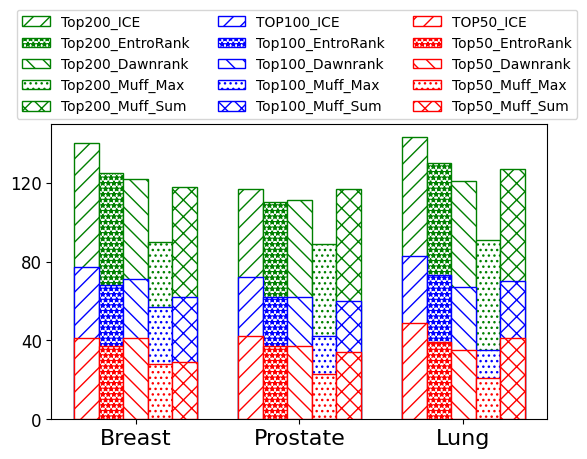

This figure's Python source:
import matplotlib.pyplot as plt
import numpy as np
import matplotlib as mpl
mpl.rcParams["font.family"] = 'Times New Roman'  #默认字体类型
fig = plt.figure()
patterns = ["/ /"  ,"***", "\ \ " ,"..." , "XX"]
ax = fig.add_subplot(111)
plt.ylim(ymax=150, ymin=0)

labels = ['Breast', 'Prostate', 'Lung']
TOP50_CERW = [41 , 42, 49]
TOP50_EntroRank = [37 , 37, 39]
TOP50_Dawnrank = [41 , 37, 35]
TOP50_Muff_Max = [28 , 23, 21]
TOP50_Muff_Sum = [29 , 34, 41]

TOP100_CERW = [77 , 72, 83]
TOP100_EntroRank = [68 , 62, 73]
TOP100_Dawnrank = [71 , 62, 67]
TOP100_Muff_Max = [57 , 42, 35]
TOP100_Muff_Sum = [62 , 60, 70]

TOP200_CERW = [140 , 117, 143]
TOP200_EntroRank = [125 , 110, 130]
TOP200_Dawnrank = [122 , 111, 121]
TOP200_Muff_Max = [90 , 89, 91]
TOP200_Muff_Sum = [118 , 117, 127]

index = np.arange(len(labels))
bar_width = 0.15

ax.bar(index,TOP200_CERW, bar_width,color='white', edgecolor='g', hatch=patterns[0], label='Top200_ICE')
ax.bar(index+bar_width,TOP200_EntroRank, bar_width,color='white', edgecolor='g', hatch=patterns[1], label='Top200_EntroRank')
ax.bar(index+2*bar_width,TOP200_Dawnrank, bar_width,color='white', edgecolor='g', hatch=patterns[2], label='Top200_Dawnrank')
ax.bar(index+3*bar_width,TOP200_Muff_Max, bar_width,color='white', edgecolor='g', hatch=patterns[3], label='Top200_Muff_Max')
ax.bar(index+4*bar_width,TOP200_Muff_Sum, bar_width,color='white', edgecolor='g', hatch=patterns[4], label='Top200_Muff_Sum')

ax.bar(index,TOP100_CERW, bar_width,color='white', edgecolor='b', hatch=patterns[0], label='TOP100_ICE')
ax.bar(index+bar_width,TOP100_EntroRank, bar_width,color='white', edgecolor='b', hatch=patterns[1], label='Top100_EntroRank')
ax.bar(index+2*bar_width,TOP100_Dawnrank, bar_width,color='white', edgecolor='b', hatch=patterns[2], label='Top100_Dawnrank')
ax.bar(index+3*bar_width,TOP100_Muff_Max, bar_width,color='white', edgecolor='b', hatch=patterns[3], label='Top100_Muff_Max')
ax.bar(index+4*bar_width,TOP100_Muff_Sum, bar_width,color='white', edgecolor='b', hatch=patterns[4], label='Top100_Muff_Sum')

ax.bar(index,TOP50_CERW, bar_width,color='white', edgecolor='r', hatch=patterns[0], label='TOP50_ICE')
ax.bar(index+bar_width,TOP50_EntroRank, bar_width,color='white', edgecolor='r', hatch=patterns[1], label='Top50_EntroRank')
ax.bar(index+2*bar_width,TOP50_Dawnrank, bar_width,color='white', edgecolor='r', hatch=patterns[2], label='Top50_Dawnrank')
ax.bar(index+3*bar_width,TOP50_Muff_Max, bar_width,color='white', edgecolor='r', hatch=patterns[3], label='Top50_Muff_Max')
ax.bar(index+4*bar_width,TOP50_Muff_Sum, bar_width,color='white', edgecolor='r', hatch=patterns[4], label='Top50_Muff_Sum')

box = ax.get_position()

ax.set_position([box.x0, box.y0, box.width , box.height* 0.8])
ax.legend(loc='center', bbox_to_anchor=(0.495, 1.2),ncol=3,fontsize=10)

plt.xticks(index+2*bar_width, labels,fontsize=16)
plt.yticks(np.arange(0, 150, 40),fontsize=12)


plt.show()
fig.savefig('top.jpeg', dpi=600)
